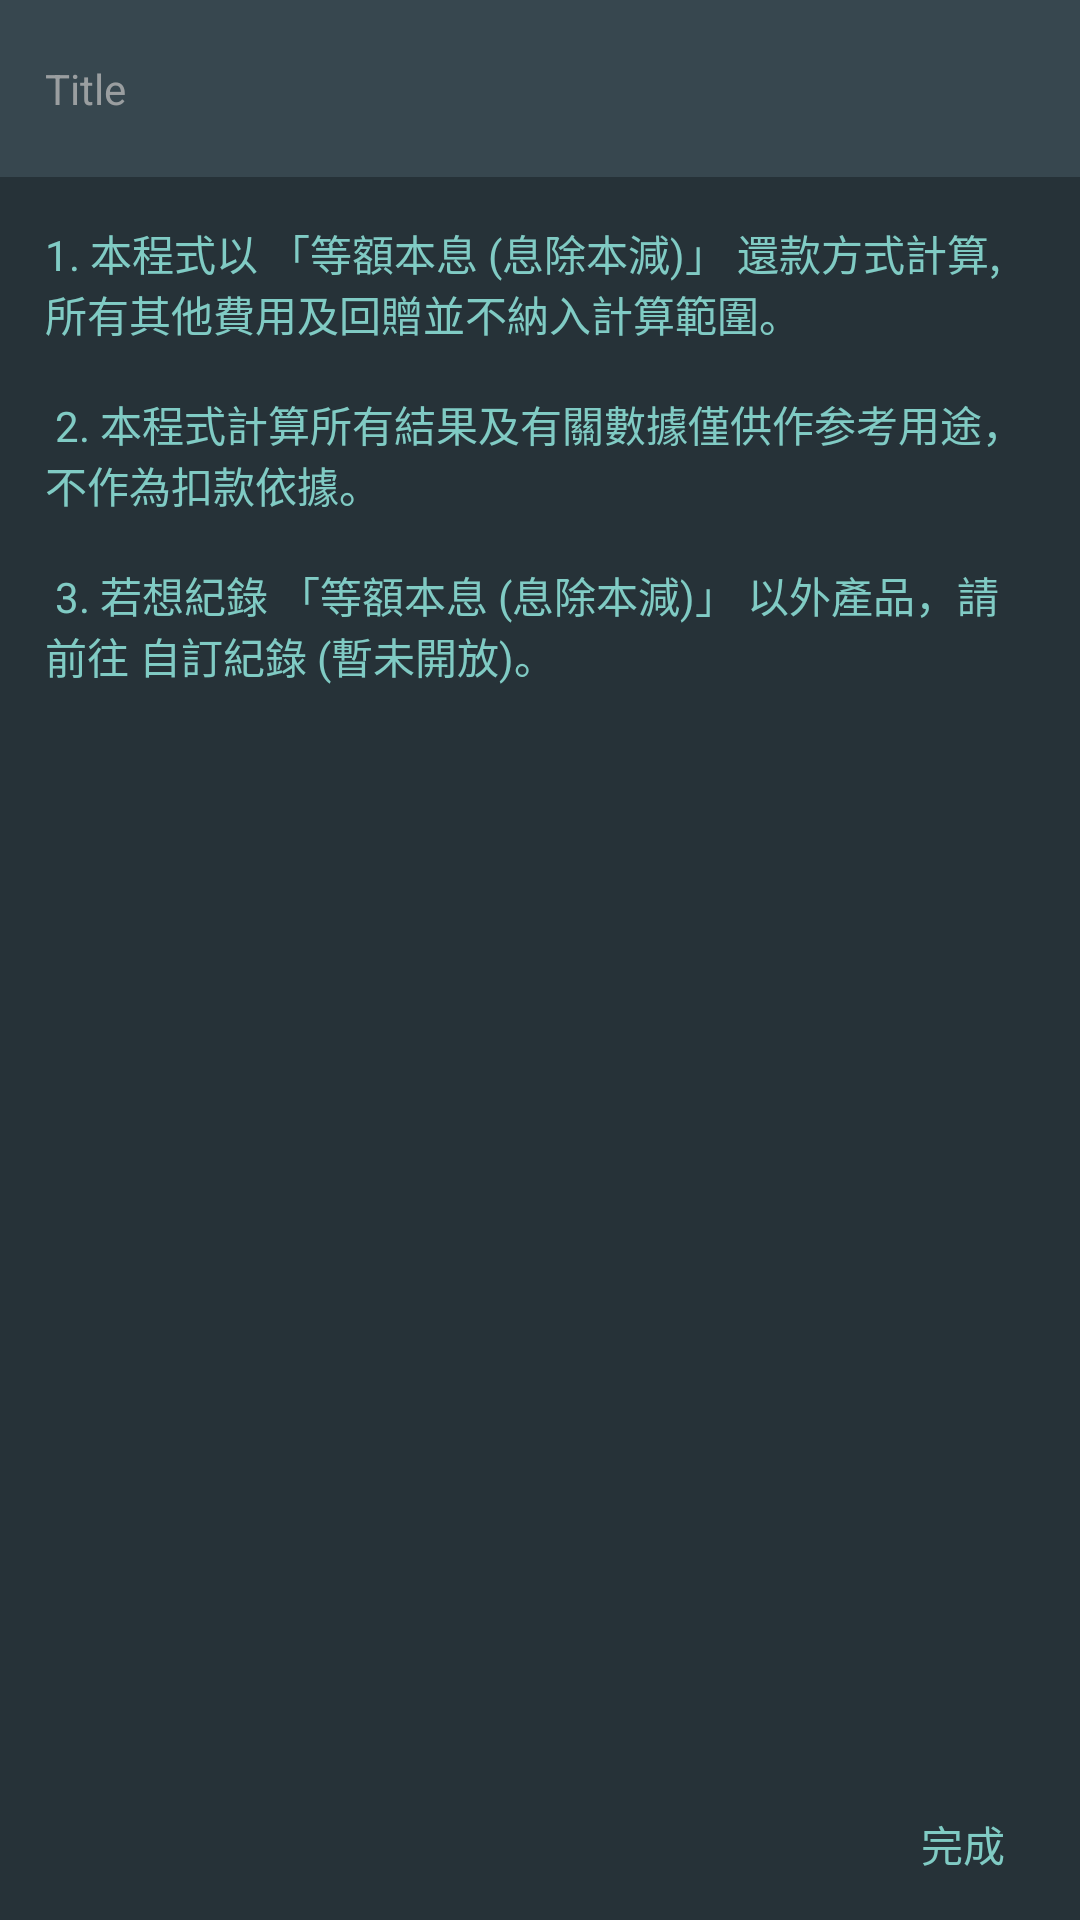

Layout XML and referenced resources for this Android screen:
<!-- AndroidManifest.xml: application theme AppTheme -->
<!-- res/layout/cal_description_dislog.xml -->
<?xml version="1.0" encoding="utf-8"?>
<LinearLayout xmlns:android="http://schemas.android.com/apk/res/android"
    android:layout_width="match_parent"
    android:layout_height="match_parent"
    android:background="@color/blue_grey_900"
    android:orientation="vertical">

    <LinearLayout
        android:orientation="vertical"
        android:layout_width="match_parent"
        android:layout_height="wrap_content"
        android:background="@color/blue_grey_800"
        android:paddingTop="20dp"
        android:paddingBottom="20dp"
        android:paddingLeft="15dp"
        android:paddingRight="15dp">

        <TextView
            android:layout_width="wrap_content"
            android:layout_height="wrap_content"
            android:textAppearance="?android:attr/textAppearanceSmall"
            android:text="Title"
            android:id="@+id/dialog_cal_title"
            android:textColor="@color/TextColor_Gray" />

    </LinearLayout>

    <TextView
        android:layout_width="match_parent"
        android:layout_height="match_parent"
        android:textAppearance="?android:attr/textAppearanceSmall"
        android:text="@string/calcultor_dialog_description"
        android:id="@+id/dialog_cal_textview"
        android:layout_weight="1"
        android:textColor="@color/deep_teal_200"
        android:padding="15dp" />

    <LinearLayout
        android:orientation="horizontal"
        android:layout_width="match_parent"
        android:layout_height="wrap_content"
        android:gravity="right">

        <TextView
            android:layout_width="wrap_content"
            android:layout_height="match_parent"
            android:textAppearance="?android:attr/textAppearanceSmall"
            android:text="@string/calcultor_dialog_PositiveButton"
            android:id="@+id/dialog_cal_btn"
            android:textColor="@color/deep_teal_200"
            android:clickable="true"
            android:background="?attr/selectableItemBackground"
            android:paddingLeft="25dp"
            android:paddingRight="25dp"
            android:paddingTop="15dp"
            android:paddingBottom="15dp" />
    </LinearLayout>

</LinearLayout>
<!-- resources referenced by this layout -->
<resources>
  <color name="TextColor_Gray">#bdbdbdbd</color>
  <color name="blue_grey_800">#ff37474f</color>
  <color name="blue_grey_900">#ff263238</color>
  <color name="deep_teal_200">#ff80cbc4</color>
  <string name="calcultor_dialog_PositiveButton">完成</string>
  <string name="calcultor_dialog_description">
  
          1. 本程式以 「等額本息 (息除本減)」 還款方式計算, 所有其他費用及回贈並不納入計算範圍。
          \n\n
          2. 本程式計算所有結果及有關數據僅供作参考用途，不作為扣款依據。
          \n\n
          3. 若想紀錄 「等額本息 (息除本減)」 以外產品，請前往 "自訂紀錄 (暫未開放)" 。
  
      </string>
  <style name="AppTheme" parent="Theme.AppCompat.Light.NoActionBar">
  
      <item name="colorPrimary">#424242</item>
      <item name="colorPrimaryDark">@color/colorPrimaryDark</item>
      <item name="colorAccent">#80CBC4</item>
      
  
  </style>
  <color name="colorPrimaryDark">#263238</color>
</resources>
